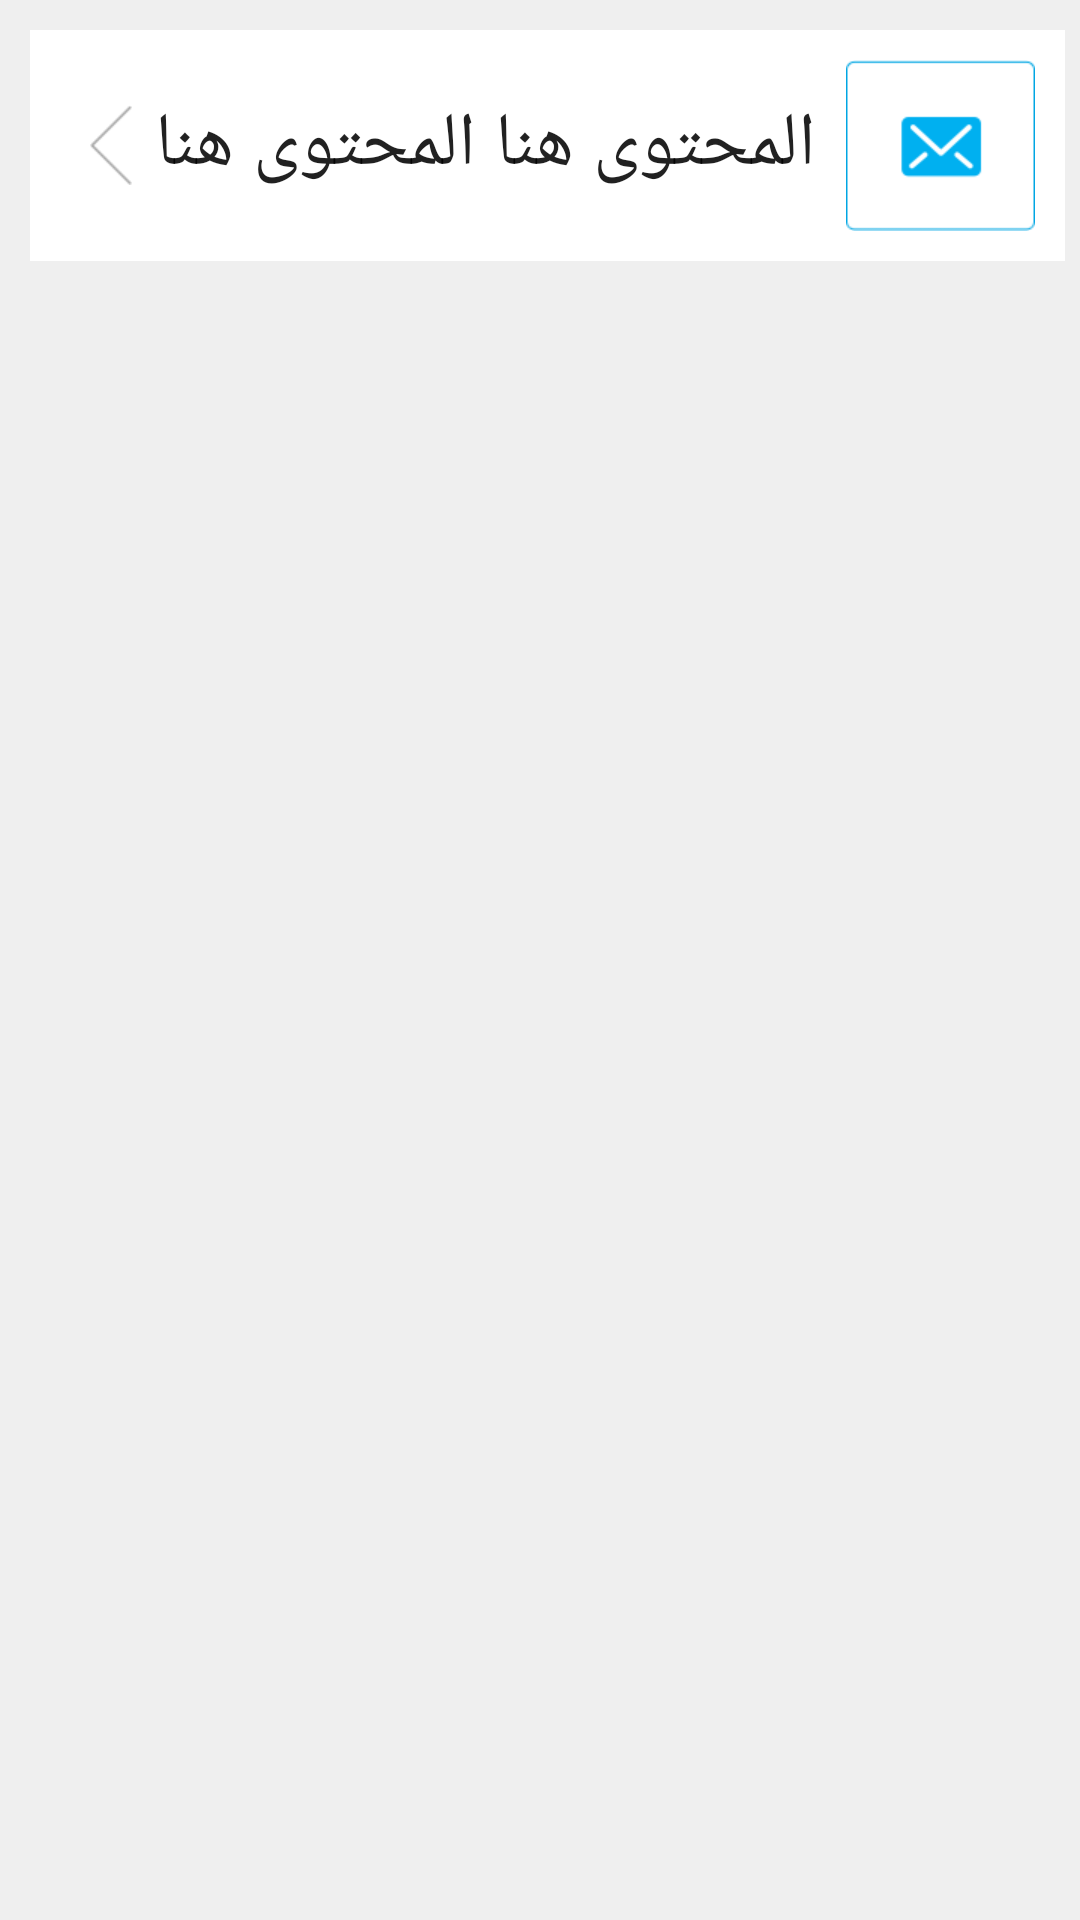

Write the Android layout XML for this screen, with the resource values it uses.
<!-- AndroidManifest.xml: application theme Theme.AppCompat.Light.NoActionBar -->
<!-- res/layout/box_row_item.xml -->
<RelativeLayout xmlns:android="http://schemas.android.com/apk/res/android"
    android:layout_width="wrap_content"
    android:layout_height="match_parent"
    android:background="@color/Zajel_gry"
    xmlns:tools="http://schemas.android.com/tools">

    <RelativeLayout
        android:background="@drawable/sms_button_hover"
        android:id="@+id/toolbar"
        android:layout_marginTop="10dp"
        android:layout_marginBottom="5dp"
        android:layout_marginEnd="5dp"
        android:layout_marginStart="10dp"
        android:layout_width="match_parent"
        android:layout_height="wrap_content"
        android:layout_alignParentTop="true">

    <ImageView
        android:id="@+id/BoxButton"
        android:layout_width="wrap_content"
        android:layout_height="wrap_content"
        android:src="@drawable/message"
        android:padding="10dp"
        android:layout_centerVertical="true"
        tools:ignore="ContentDescription"
        android:layout_alignParentTop="true"
        android:layout_alignParentEnd="true" />

    <TextView
        android:id="@+id/BoxTitle"
        android:layout_width="wrap_content"
        android:layout_height="wrap_content"
        android:maxLines="1"
        android:textAppearance="@style/TextAppearance.FontPath"
        android:text="المحتوى هنا المحتوى هنا"
        android:color="@color/Zajel_black"
        android:textSize="25sp"
        android:gravity="start"
        android:layout_centerVertical="true"
        android:layout_toStartOf="@+id/BoxButton"
        android:layout_toEndOf="@+id/BoxArrow" />

    <ImageView
        android:id="@+id/BoxArrow"
        android:layout_width="wrap_content"
        android:layout_height="wrap_content"
        android:layout_marginLeft="20dp"
        android:src="@drawable/arrow2"
        tools:ignore="ContentDescription"
        android:layout_centerVertical="true"
        android:layout_alignParentStart="true" />
</RelativeLayout>
</RelativeLayout>
<!-- resources referenced by this layout -->
<resources>
  <color name="Zajel_black">#000000</color>
  <color name="Zajel_gry">#efefef</color>
  <!-- drawable arrow2: png bitmap (drawable-xhdpi, 1549 bytes) -->
  <!-- drawable message: png bitmap (drawable-xhdpi, 4895 bytes) -->
  <!-- drawable sms_button_hover (drawable-xhdpi) -->
  <?xml version="1.0" encoding="utf-8"?>
  <selector xmlns:android="http://schemas.android.com/apk/res/android">
      
      <item
          android:state_pressed="true"
          android:drawable="@color/colorPrimaryDark">
      <shape xmlns:android="http://schemas.android.com/apk/res/android"
          android:shape="rectangle">
          <corners android:radius="3dp" />
      </shape>
  </item>
  
      
      <item
          android:state_pressed="false"
          android:drawable="@color/Zajel_white">
          <shape xmlns:android="http://schemas.android.com/apk/res/android"
              android:shape="rectangle">
              <corners android:radius="3dp" />
          </shape>
  </item>
  
  </selector>
  <style name="TextAppearance.FontPath" parent="android:TextAppearance">
          
          <item name="fontPath">fonts/AdobeArabic.ttf</item>
      </style>
  <color name="colorPrimaryDark">#01b0f1</color>
  <color name="Zajel_white">#ffffff</color>
</resources>
